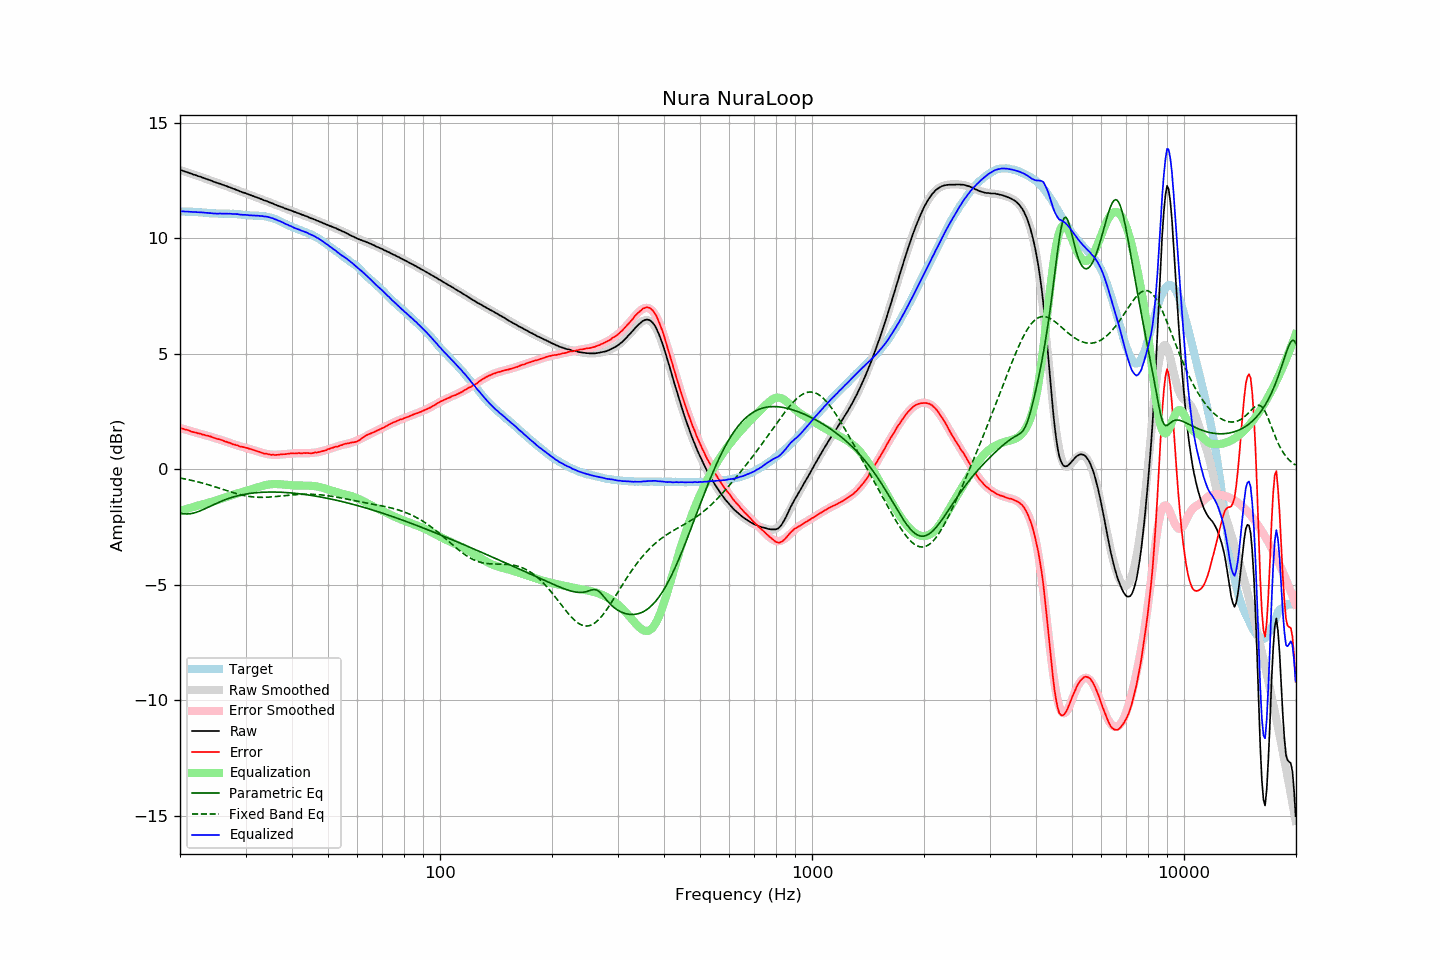

Values plotted in this chart, from the file beside it:
frequency, raw, error, smoothed, error_smoothed, equalization, parametric_eq, fixed_band_eq, equalized_raw, equalized_smoothed, target
20.00, 12.96, 1.79, 12.96, 1.79, -1.79, -1.89, -0.37, 11.17, 11.17, 11.17
20.20, 12.94, 1.78, 12.94, 1.77, -1.77, -1.91, -0.39, 11.17, 11.17, 11.17
20.40, 12.92, 1.76, 12.92, 1.75, -1.75, -1.92, -0.40, 11.17, 11.16, 11.17
20.61, 12.89, 1.73, 12.89, 1.73, -1.73, -1.93, -0.41, 11.16, 11.16, 11.16
20.81, 12.87, 1.72, 12.87, 1.71, -1.71, -1.93, -0.43, 11.16, 11.16, 11.15
21.02, 12.85, 1.70, 12.85, 1.69, -1.69, -1.93, -0.44, 11.16, 11.16, 11.15
21.23, 12.82, 1.67, 12.82, 1.67, -1.67, -1.92, -0.46, 11.15, 11.15, 11.15
21.44, 12.80, 1.64, 12.80, 1.65, -1.65, -1.91, -0.47, 11.15, 11.15, 11.16
21.66, 12.77, 1.62, 12.78, 1.63, -1.63, -1.90, -0.49, 11.14, 11.15, 11.15
21.87, 12.75, 1.60, 12.75, 1.61, -1.61, -1.88, -0.50, 11.14, 11.14, 11.15
22.09, 12.73, 1.59, 12.73, 1.59, -1.59, -1.86, -0.52, 11.14, 11.14, 11.14
22.31, 12.70, 1.56, 12.71, 1.57, -1.57, -1.84, -0.54, 11.13, 11.13, 11.14
22.54, 12.68, 1.56, 12.68, 1.55, -1.55, -1.81, -0.56, 11.13, 11.13, 11.13
22.76, 12.66, 1.54, 12.66, 1.53, -1.53, -1.78, -0.57, 11.13, 11.12, 11.12
22.99, 12.63, 1.51, 12.63, 1.51, -1.51, -1.75, -0.59, 11.12, 11.12, 11.12
23.22, 12.61, 1.50, 12.61, 1.49, -1.49, -1.72, -0.61, 11.12, 11.11, 11.11
23.45, 12.58, 1.47, 12.58, 1.48, -1.48, -1.69, -0.63, 11.11, 11.11, 11.11
23.69, 12.56, 1.46, 12.56, 1.46, -1.46, -1.66, -0.65, 11.11, 11.10, 11.10
23.92, 12.53, 1.44, 12.53, 1.44, -1.44, -1.62, -0.67, 11.09, 11.10, 11.09
24.16, 12.51, 1.42, 12.51, 1.42, -1.42, -1.59, -0.69, 11.09, 11.09, 11.09
24.40, 12.48, 1.40, 12.48, 1.40, -1.40, -1.56, -0.71, 11.09, 11.09, 11.09
24.65, 12.45, 1.37, 12.46, 1.37, -1.37, -1.52, -0.74, 11.08, 11.08, 11.08
24.89, 12.43, 1.35, 12.43, 1.35, -1.35, -1.49, -0.76, 11.08, 11.08, 11.08
25.14, 12.40, 1.32, 12.41, 1.33, -1.33, -1.46, -0.78, 11.07, 11.08, 11.08
25.39, 12.38, 1.31, 12.38, 1.31, -1.31, -1.43, -0.80, 11.07, 11.07, 11.07
25.65, 12.36, 1.29, 12.36, 1.29, -1.29, -1.40, -0.83, 11.08, 11.07, 11.07
25.91, 12.33, 1.27, 12.33, 1.26, -1.26, -1.37, -0.85, 11.07, 11.07, 11.06
26.16, 12.31, 1.24, 12.31, 1.24, -1.24, -1.34, -0.87, 11.07, 11.07, 11.07
26.43, 12.28, 1.21, 12.28, 1.21, -1.21, -1.31, -0.89, 11.07, 11.07, 11.07
26.69, 12.26, 1.19, 12.26, 1.19, -1.19, -1.29, -0.92, 11.07, 11.07, 11.07
26.96, 12.23, 1.17, 12.23, 1.17, -1.17, -1.26, -0.94, 11.07, 11.07, 11.07
27.23, 12.21, 1.15, 12.21, 1.14, -1.14, -1.24, -0.96, 11.07, 11.06, 11.06
27.50, 12.18, 1.12, 12.18, 1.12, -1.12, -1.22, -0.98, 11.06, 11.06, 11.06
27.77, 12.15, 1.08, 12.15, 1.10, -1.10, -1.20, -1.00, 11.05, 11.06, 11.07
28.05, 12.13, 1.08, 12.13, 1.07, -1.07, -1.18, -1.02, 11.06, 11.05, 11.06
28.33, 12.10, 1.05, 12.10, 1.05, -1.05, -1.16, -1.04, 11.05, 11.05, 11.05
28.62, 12.08, 1.04, 12.08, 1.03, -1.03, -1.14, -1.06, 11.05, 11.04, 11.04
28.90, 12.04, 0.99, 12.05, 1.01, -1.01, -1.12, -1.08, 11.03, 11.04, 11.05
29.19, 12.02, 0.99, 12.02, 0.99, -0.99, -1.11, -1.10, 11.03, 11.03, 11.03
29.48, 11.99, 0.97, 12.00, 0.97, -0.97, -1.09, -1.12, 11.02, 11.03, 11.02
29.78, 11.97, 0.95, 11.97, 0.95, -0.95, -1.08, -1.13, 11.02, 11.02, 11.02
30.08, 11.95, 0.94, 11.95, 0.93, -0.93, -1.07, -1.15, 11.02, 11.01, 11.01
30.38, 11.92, 0.92, 11.92, 0.91, -0.91, -1.06, -1.16, 11.01, 11.01, 11.00
30.68, 11.89, 0.89, 11.90, 0.89, -0.89, -1.05, -1.17, 11.00, 11.00, 11.00
30.99, 11.87, 0.88, 11.87, 0.87, -0.87, -1.04, -1.18, 11.00, 11.00, 10.99
31.30, 11.84, 0.85, 11.84, 0.85, -0.85, -1.03, -1.19, 10.99, 10.99, 10.99
31.61, 11.82, 0.84, 11.82, 0.83, -0.83, -1.02, -1.20, 10.99, 10.99, 10.98
31.93, 11.79, 0.81, 11.79, 0.81, -0.81, -1.01, -1.20, 10.99, 10.99, 10.98
32.24, 11.77, 0.79, 11.77, 0.79, -0.79, -1.01, -1.21, 10.99, 10.98, 10.99
32.57, 11.74, 0.77, 11.74, 0.76, -0.76, -1.00, -1.21, 10.98, 10.98, 10.97
32.89, 11.71, 0.73, 11.71, 0.74, -0.74, -0.99, -1.21, 10.97, 10.97, 10.98
33.22, 11.69, 0.72, 11.69, 0.72, -0.72, -0.99, -1.21, 10.97, 10.97, 10.97
33.55, 11.65, 0.69, 11.66, 0.70, -0.70, -0.99, -1.21, 10.95, 10.96, 10.97
33.89, 11.63, 0.68, 11.63, 0.68, -0.68, -0.98, -1.21, 10.95, 10.95, 10.95
34.23, 11.61, 0.68, 11.61, 0.67, -0.67, -0.98, -1.21, 10.94, 10.94, 10.93
34.57, 11.58, 0.65, 11.58, 0.66, -0.66, -0.98, -1.20, 10.92, 10.92, 10.93
34.92, 11.55, 0.65, 11.55, 0.65, -0.65, -0.98, -1.20, 10.90, 10.90, 10.90
35.27, 11.52, 0.63, 11.52, 0.64, -0.64, -0.98, -1.19, 10.88, 10.88, 10.90
35.62, 11.50, 0.64, 11.50, 0.64, -0.64, -0.98, -1.19, 10.87, 10.86, 10.86
35.97, 11.46, 0.62, 11.47, 0.63, -0.63, -0.98, -1.18, 10.83, 10.84, 10.84
... 635 more rows
